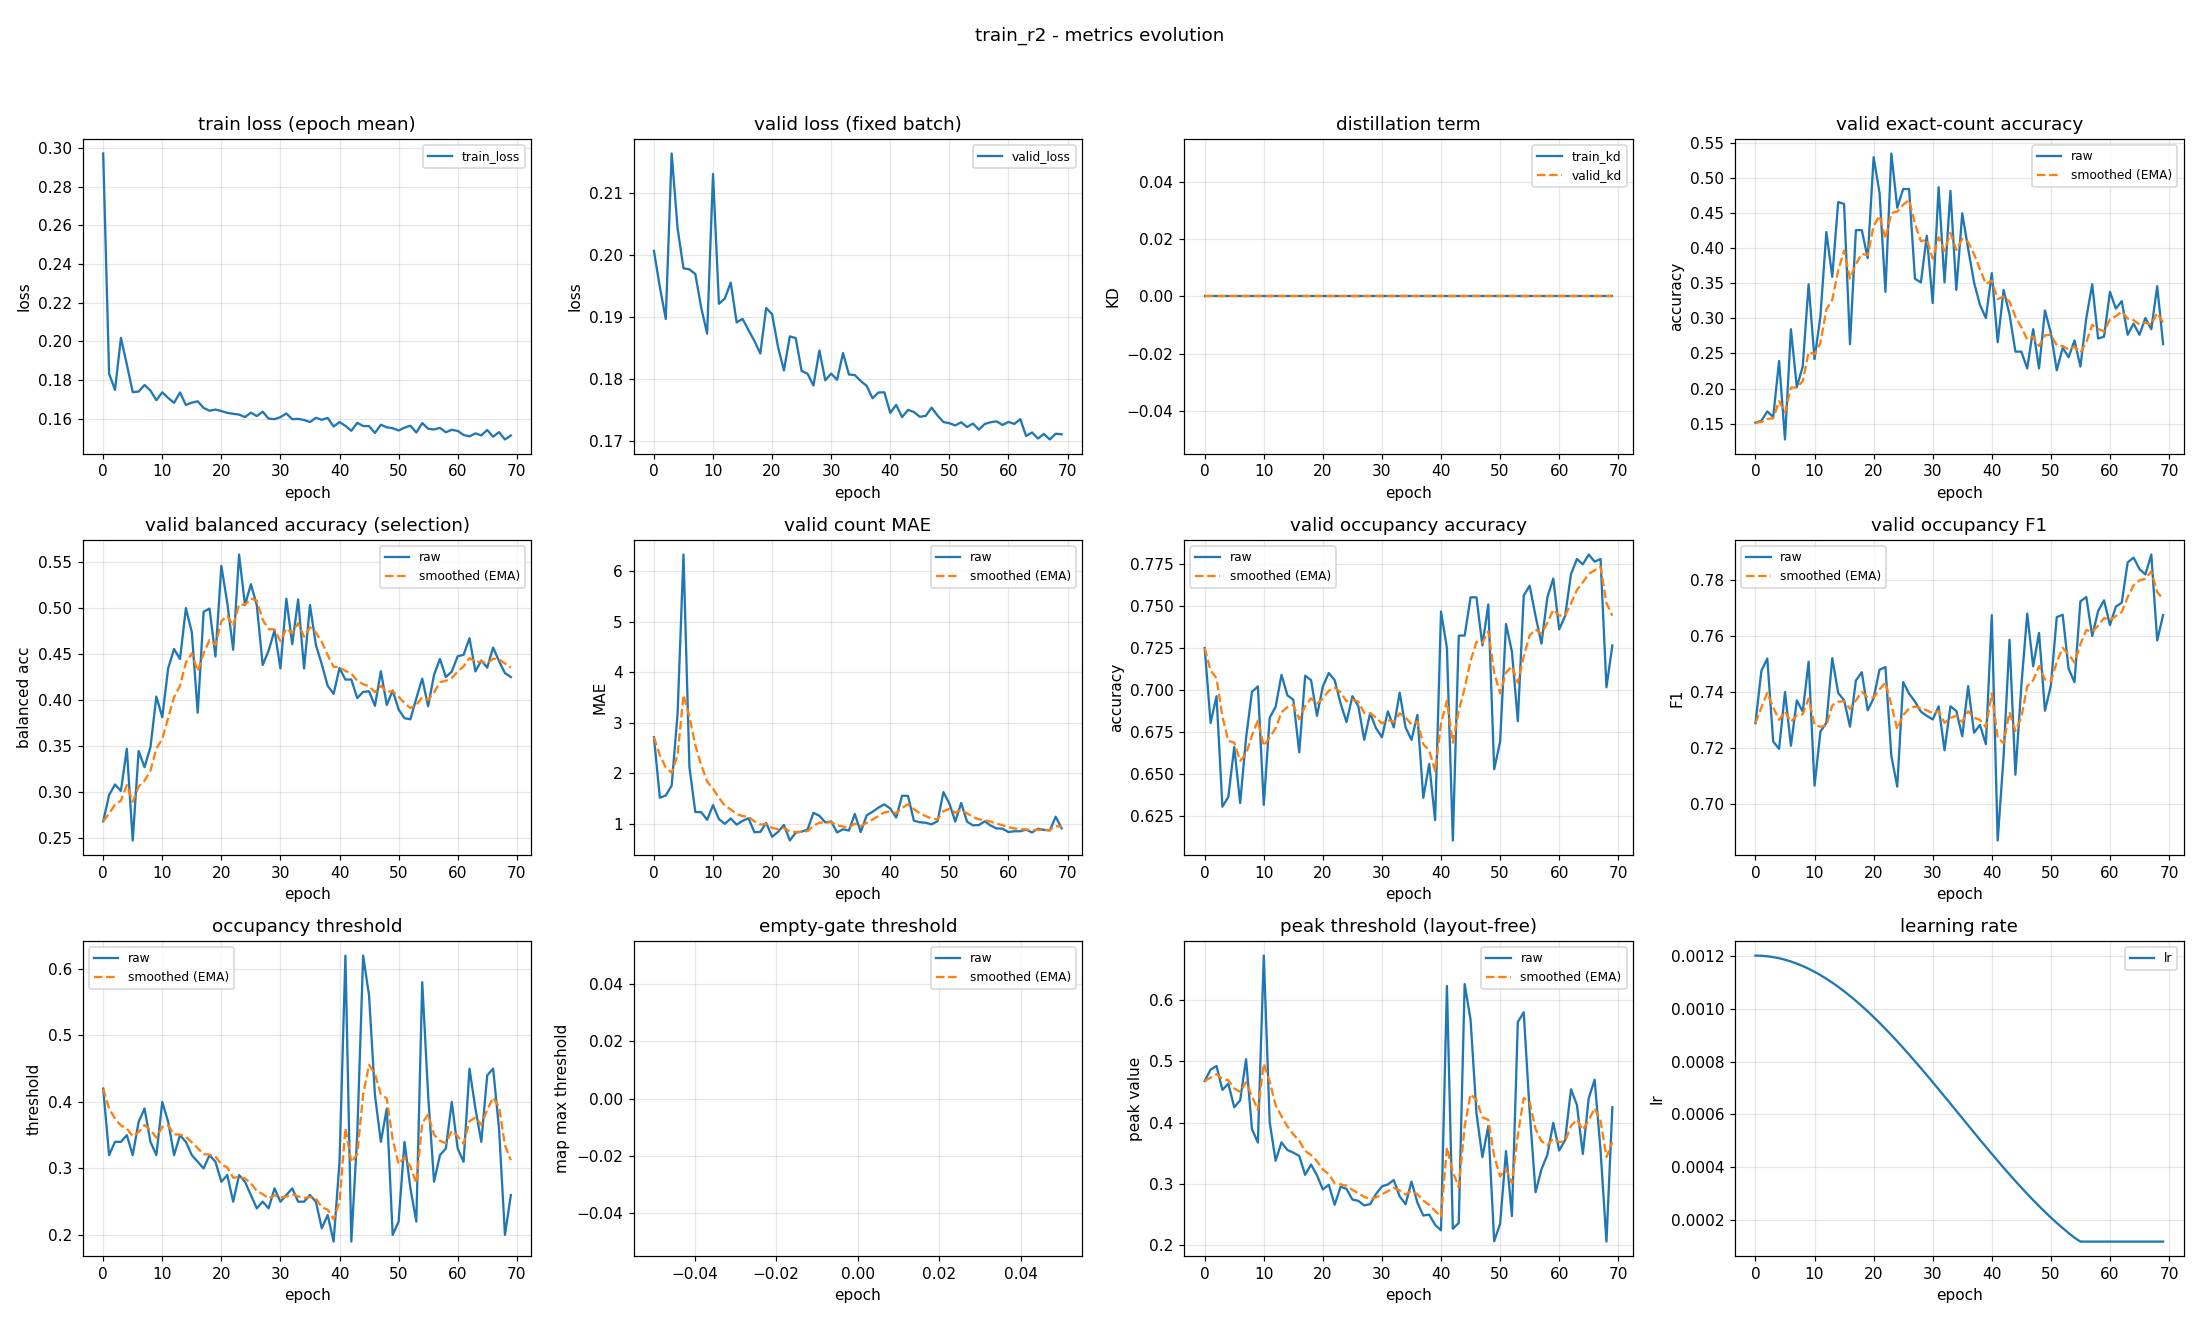

The table this chart was drawn from, first rows:
epoch, train_loss, valid_loss, train_kd, valid_kd, valid_accuracy, valid_accuracy_smoothed, valid_balanced_accuracy, valid_balanced_accuracy_smoothed, valid_mae, valid_mae_smoothed, valid_occupancy_accuracy, valid_occupancy_accuracy_smoothed, valid_occupancy_f1, valid_occupancy_f1_smoothed, valid_occupancy_threshold, valid_occupancy_threshold_smoothed, valid_empty_threshold, valid_empty_threshold_smoothed, valid_peak_threshold, valid_peak_threshold_smoothed, learning_rate
0, 0.2972, 0.2007, 0.0, 0.0, 0.1516, 0.1516, 0.2684, 0.2684, 2.715, 2.715, 0.725, 0.725, 0.7289, 0.7289, 0.42, 0.42, nan, nan, 0.4678, 0.4678, 0.0012
1, 0.1833, 0.1949, 0.0, 0.0, 0.1543, 0.1524, 0.2968, 0.2769, 1.519, 2.356, 0.6803, 0.7116, 0.7476, 0.7345, 0.32, 0.39, nan, nan, 0.4865, 0.4734, 0.001199
2, 0.175, 0.1897, 0.0, 0.0, 0.1676, 0.1569, 0.3084, 0.2863, 1.564, 2.119, 0.6963, 0.707, 0.7521, 0.7398, 0.34, 0.375, nan, nan, 0.4924, 0.4791, 0.001198
3, 0.2019, 0.2165, 0.0, 0.0, 0.1596, 0.1577, 0.3013, 0.2908, 1.758, 2.01, 0.6303, 0.684, 0.7223, 0.7345, 0.34, 0.3645, nan, nan, 0.4533, 0.4714, 0.001194
4, 0.1881, 0.2044, 0.0, 0.0, 0.2394, 0.1822, 0.3471, 0.3077, 3.181, 2.362, 0.6362, 0.6696, 0.7197, 0.7301, 0.35, 0.3601, nan, nan, 0.4636, 0.469, 0.00119
5, 0.1737, 0.1979, 0.0, 0.0, 0.1277, 0.1659, 0.2476, 0.2897, 6.327, 3.551, 0.666, 0.6685, 0.7401, 0.7331, 0.32, 0.3481, nan, nan, 0.4249, 0.4558, 0.001185
6, 0.1741, 0.1977, 0.0, 0.0, 0.2846, 0.2015, 0.3446, 0.3062, 2.133, 3.126, 0.6324, 0.6577, 0.7208, 0.7294, 0.37, 0.3547, nan, nan, 0.4363, 0.4499, 0.001178
7, 0.1775, 0.197, 0.0, 0.0, 0.2021, 0.2017, 0.3271, 0.3124, 1.237, 2.559, 0.6713, 0.6618, 0.737, 0.7317, 0.39, 0.3653, nan, nan, 0.5035, 0.466, 0.00117
8, 0.1746, 0.1915, 0.0, 0.0, 0.2314, 0.2106, 0.3489, 0.3234, 1.234, 2.162, 0.6989, 0.6729, 0.733, 0.7321, 0.34, 0.3577, nan, nan, 0.3893, 0.443, 0.001161
9, 0.1696, 0.1873, 0.0, 0.0, 0.3484, 0.2519, 0.4037, 0.3475, 1.082, 1.838, 0.7021, 0.6817, 0.7509, 0.7377, 0.32, 0.3464, nan, nan, 0.3673, 0.4203, 0.00115
10, 0.1737, 0.2131, 0.0, 0.0, 0.242, 0.249, 0.3813, 0.3576, 1.372, 1.698, 0.6314, 0.6666, 0.7065, 0.7284, 0.4, 0.3625, nan, nan, 0.6728, 0.496, 0.001139
11, 0.1708, 0.1921, 0.0, 0.0, 0.3032, 0.2652, 0.4343, 0.3806, 1.096, 1.517, 0.6835, 0.6717, 0.7259, 0.7276, 0.37, 0.3647, nan, nan, 0.4006, 0.4674, 0.001126
12, 0.1683, 0.193, 0.0, 0.0, 0.4229, 0.3125, 0.4552, 0.403, 1.003, 1.363, 0.6899, 0.6771, 0.729, 0.728, 0.32, 0.3513, nan, nan, 0.3375, 0.4284, 0.001113
13, 0.1736, 0.1956, 0.0, 0.0, 0.359, 0.3265, 0.4444, 0.4154, 1.109, 1.287, 0.709, 0.6867, 0.7522, 0.7353, 0.35, 0.3509, nan, nan, 0.3676, 0.4102, 0.001098
14, 0.1671, 0.1891, 0.0, 0.0, 0.4654, 0.3682, 0.4996, 0.4407, 0.9867, 1.197, 0.6968, 0.6897, 0.7397, 0.7366, 0.34, 0.3476, nan, nan, 0.3551, 0.3936, 0.001082
15, 0.1683, 0.1897, 0.0, 0.0, 0.4628, 0.3965, 0.4733, 0.4505, 1.061, 1.156, 0.6941, 0.6911, 0.7371, 0.7367, 0.32, 0.3393, nan, nan, 0.3508, 0.3808, 0.001065
16, 0.1691, 0.1879, 0.0, 0.0, 0.2633, 0.3566, 0.3862, 0.4312, 1.114, 1.144, 0.6628, 0.6826, 0.7277, 0.734, 0.31, 0.3305, nan, nan, 0.3454, 0.3702, 0.001048
17, 0.1656, 0.1861, 0.0, 0.0, 0.4255, 0.3773, 0.4956, 0.4505, 0.8378, 1.052, 0.7085, 0.6904, 0.7442, 0.7371, 0.3, 0.3214, nan, nan, 0.3145, 0.3535, 0.001029
18, 0.1642, 0.1841, 0.0, 0.0, 0.4255, 0.3917, 0.4991, 0.4651, 0.8431, 0.9892, 0.7059, 0.695, 0.7471, 0.7401, 0.32, 0.321, nan, nan, 0.3313, 0.3468, 0.00101
19, 0.1648, 0.1915, 0.0, 0.0, 0.3856, 0.3899, 0.4471, 0.4597, 1.021, 0.9988, 0.6846, 0.6919, 0.7335, 0.7381, 0.31, 0.3177, nan, nan, 0.3138, 0.3369, 0.0009891
20, 0.164, 0.1905, 0.0, 0.0, 0.5293, 0.4317, 0.5454, 0.4854, 0.7473, 0.9234, 0.7021, 0.695, 0.7378, 0.738, 0.28, 0.3064, nan, nan, 0.2907, 0.3231, 0.000968
21, 0.1631, 0.1852, 0.0, 0.0, 0.4787, 0.4458, 0.5053, 0.4914, 0.8431, 0.8993, 0.7101, 0.6995, 0.748, 0.741, 0.29, 0.3015, nan, nan, 0.2983, 0.3156, 0.000946
22, 0.1626, 0.1814, 0.0, 0.0, 0.3378, 0.4134, 0.4544, 0.4803, 0.9814, 0.9239, 0.7059, 0.7014, 0.749, 0.7434, 0.25, 0.286, nan, nan, 0.2656, 0.3006, 0.0009233
23, 0.1622, 0.1869, 0.0, 0.0, 0.5346, 0.4498, 0.5577, 0.5035, 0.6729, 0.8486, 0.692, 0.6986, 0.7171, 0.7355, 0.29, 0.2872, nan, nan, 0.295, 0.2989, 0.0009
24, 0.1609, 0.1866, 0.0, 0.0, 0.4574, 0.4521, 0.5027, 0.5033, 0.8298, 0.843, 0.6809, 0.6933, 0.7062, 0.7267, 0.28, 0.2851, nan, nan, 0.2916, 0.2967, 0.000876
25, 0.1632, 0.1813, 0.0, 0.0, 0.484, 0.4617, 0.5255, 0.5099, 0.8484, 0.8446, 0.6963, 0.6942, 0.7436, 0.7318, 0.26, 0.2775, nan, nan, 0.2741, 0.29, 0.0008515
26, 0.1614, 0.1808, 0.0, 0.0, 0.484, 0.4684, 0.5026, 0.5078, 0.891, 0.8585, 0.6904, 0.693, 0.7395, 0.7341, 0.24, 0.2663, nan, nan, 0.272, 0.2846, 0.0008265
27, 0.1637, 0.1789, 0.0, 0.0, 0.3564, 0.4348, 0.438, 0.4868, 1.221, 0.9672, 0.6702, 0.6862, 0.7366, 0.7349, 0.25, 0.2614, nan, nan, 0.2646, 0.2786, 0.0008009
28, 0.1601, 0.1846, 0.0, 0.0, 0.3511, 0.4097, 0.4534, 0.4768, 1.162, 1.026, 0.6862, 0.6862, 0.733, 0.7343, 0.24, 0.255, nan, nan, 0.2666, 0.275, 0.000775
29, 0.1598, 0.1798, 0.0, 0.0, 0.4176, 0.412, 0.4756, 0.4764, 1.032, 1.028, 0.6771, 0.6835, 0.7315, 0.7335, 0.27, 0.2595, nan, nan, 0.2833, 0.2775, 0.0007487
30, 0.1609, 0.1809, 0.0, 0.0, 0.3218, 0.385, 0.4342, 0.4637, 1.051, 1.034, 0.6718, 0.68, 0.7302, 0.7325, 0.25, 0.2566, nan, nan, 0.2956, 0.2829, 0.0007221
31, 0.1628, 0.1798, 0.0, 0.0, 0.4867, 0.4155, 0.5098, 0.4775, 0.8324, 0.9738, 0.6872, 0.6822, 0.7349, 0.7332, 0.26, 0.2576, nan, nan, 0.2988, 0.2877, 0.0006952
32, 0.1598, 0.1842, 0.0, 0.0, 0.3511, 0.3962, 0.4605, 0.4724, 0.8963, 0.9506, 0.6777, 0.6808, 0.7192, 0.729, 0.27, 0.2614, nan, nan, 0.306, 0.2932, 0.0006681
33, 0.16, 0.1807, 0.0, 0.0, 0.4814, 0.4217, 0.509, 0.4834, 0.8697, 0.9263, 0.6984, 0.6861, 0.7349, 0.7308, 0.25, 0.2579, nan, nan, 0.2794, 0.2891, 0.0006409
34, 0.1594, 0.1806, 0.0, 0.0, 0.3404, 0.3973, 0.4341, 0.4686, 1.199, 1.008, 0.6777, 0.6836, 0.7333, 0.7315, 0.25, 0.2556, nan, nan, 0.2664, 0.2823, 0.0006137
35, 0.1583, 0.1797, 0.0, 0.0, 0.4495, 0.413, 0.5029, 0.4789, 0.8404, 0.9579, 0.6702, 0.6796, 0.7242, 0.7293, 0.26, 0.2569, nan, nan, 0.3034, 0.2886, 0.0005863
36, 0.1605, 0.1789, 0.0, 0.0, 0.3989, 0.4088, 0.4597, 0.4731, 1.17, 1.022, 0.6851, 0.6812, 0.7422, 0.7332, 0.25, 0.2548, nan, nan, 0.2692, 0.2828, 0.0005591
37, 0.1595, 0.1769, 0.0, 0.0, 0.3511, 0.3915, 0.4388, 0.4628, 1.242, 1.088, 0.6356, 0.6675, 0.7255, 0.7309, 0.21, 0.2414, nan, nan, 0.248, 0.2724, 0.0005319
38, 0.1604, 0.1778, 0.0, 0.0, 0.3191, 0.3698, 0.4154, 0.4486, 1.324, 1.159, 0.6559, 0.664, 0.7283, 0.7301, 0.23, 0.238, nan, nan, 0.2495, 0.2655, 0.0005048
39, 0.156, 0.1778, 0.0, 0.0, 0.3005, 0.349, 0.4066, 0.436, 1.388, 1.228, 0.6223, 0.6515, 0.7214, 0.7275, 0.19, 0.2236, nan, nan, 0.2327, 0.2557, 0.0004779
40, 0.1583, 0.1745, 0.0, 0.0, 0.3644, 0.3536, 0.4346, 0.4356, 1.306, 1.251, 0.7468, 0.6801, 0.7676, 0.7395, 0.31, 0.2495, nan, nan, 0.2238, 0.2461, 0.0004513
41, 0.1564, 0.1758, 0.0, 0.0, 0.266, 0.3273, 0.4221, 0.4315, 1.128, 1.214, 0.725, 0.6936, 0.6869, 0.7237, 0.62, 0.3607, nan, nan, 0.6232, 0.3592, 0.000425
42, 0.1538, 0.1738, 0.0, 0.0, 0.3404, 0.3312, 0.4222, 0.4287, 1.559, 1.317, 0.6101, 0.6685, 0.7171, 0.7217, 0.19, 0.3095, nan, nan, 0.2264, 0.3194, 0.0003991
43, 0.1579, 0.175, 0.0, 0.0, 0.3059, 0.3236, 0.4021, 0.4207, 1.556, 1.389, 0.7324, 0.6877, 0.7588, 0.7328, 0.35, 0.3216, nan, nan, 0.2359, 0.2943, 0.0003735
44, 0.1563, 0.1746, 0.0, 0.0, 0.2527, 0.3023, 0.4088, 0.4171, 1.064, 1.291, 0.7324, 0.7011, 0.7104, 0.7261, 0.62, 0.4111, nan, nan, 0.6262, 0.3939, 0.0003485
45, 0.1562, 0.1739, 0.0, 0.0, 0.2527, 0.2874, 0.4094, 0.4148, 1.035, 1.214, 0.7553, 0.7174, 0.7422, 0.7309, 0.56, 0.4558, nan, nan, 0.5681, 0.4462, 0.000324
46, 0.1527, 0.174, 0.0, 0.0, 0.2287, 0.2698, 0.3936, 0.4084, 1.024, 1.157, 0.7553, 0.7288, 0.7681, 0.7421, 0.41, 0.4421, nan, nan, 0.4149, 0.4368, 0.0003
47, 0.1569, 0.1754, 0.0, 0.0, 0.2846, 0.2742, 0.4311, 0.4153, 0.992, 1.108, 0.7266, 0.7281, 0.7493, 0.7442, 0.34, 0.4114, nan, nan, 0.3435, 0.4088, 0.0002767
48, 0.1556, 0.1741, 0.0, 0.0, 0.2287, 0.2606, 0.3945, 0.409, 1.056, 1.092, 0.7511, 0.735, 0.7612, 0.7493, 0.39, 0.405, nan, nan, 0.3942, 0.4044, 0.000254
49, 0.1551, 0.173, 0.0, 0.0, 0.3112, 0.2758, 0.4103, 0.4094, 1.63, 1.254, 0.6527, 0.7103, 0.7334, 0.7445, 0.2, 0.3435, nan, nan, 0.2059, 0.3449, 0.000232
50, 0.154, 0.1728, 0.0, 0.0, 0.2793, 0.2768, 0.3898, 0.4035, 1.407, 1.3, 0.6691, 0.698, 0.7423, 0.7439, 0.22, 0.3065, nan, nan, 0.2344, 0.3117, 0.0002109
51, 0.1554, 0.1725, 0.0, 0.0, 0.2261, 0.2616, 0.3802, 0.3965, 1.048, 1.224, 0.7394, 0.7104, 0.7669, 0.7508, 0.34, 0.3165, nan, nan, 0.3533, 0.3242, 0.0001905
52, 0.1564, 0.173, 0.0, 0.0, 0.258, 0.2605, 0.3791, 0.3913, 1.415, 1.281, 0.7229, 0.7141, 0.7677, 0.7559, 0.27, 0.3026, nan, nan, 0.2471, 0.3011, 0.0001709
53, 0.1529, 0.1722, 0.0, 0.0, 0.2447, 0.2558, 0.4019, 0.3945, 1.045, 1.21, 0.6814, 0.7043, 0.7484, 0.7536, 0.22, 0.2778, nan, nan, 0.5642, 0.38, 0.0001523
54, 0.1578, 0.1728, 0.0, 0.0, 0.2686, 0.2596, 0.4231, 0.4031, 0.9734, 1.139, 0.7564, 0.7199, 0.7436, 0.7506, 0.58, 0.3685, nan, nan, 0.5801, 0.44, 0.0001346
55, 0.1549, 0.1718, 0.0, 0.0, 0.2314, 0.2511, 0.3933, 0.4001, 0.9787, 1.091, 0.7622, 0.7326, 0.7725, 0.7572, 0.41, 0.3809, nan, nan, 0.4181, 0.4335, 0.00012
56, 0.1545, 0.1727, 0.0, 0.0, 0.3005, 0.266, 0.4272, 0.4083, 1.053, 1.08, 0.7441, 0.7361, 0.7741, 0.7623, 0.28, 0.3506, nan, nan, 0.2861, 0.3893, 0.00012
57, 0.1553, 0.173, 0.0, 0.0, 0.3484, 0.2907, 0.4445, 0.4191, 0.9681, 1.046, 0.7277, 0.7336, 0.7601, 0.7616, 0.32, 0.3415, nan, nan, 0.3235, 0.3695, 0.00012
58, 0.153, 0.1731, 0.0, 0.0, 0.2713, 0.2849, 0.4248, 0.4208, 0.9122, 1.006, 0.7553, 0.7401, 0.7691, 0.7638, 0.33, 0.338, nan, nan, 0.3473, 0.3629, 0.00012
59, 0.1543, 0.1725, 0.0, 0.0, 0.2739, 0.2816, 0.4308, 0.4238, 0.9069, 0.9763, 0.7665, 0.748, 0.7729, 0.7666, 0.4, 0.3566, nan, nan, 0.3995, 0.3739, 0.00012
... 10 more rows
